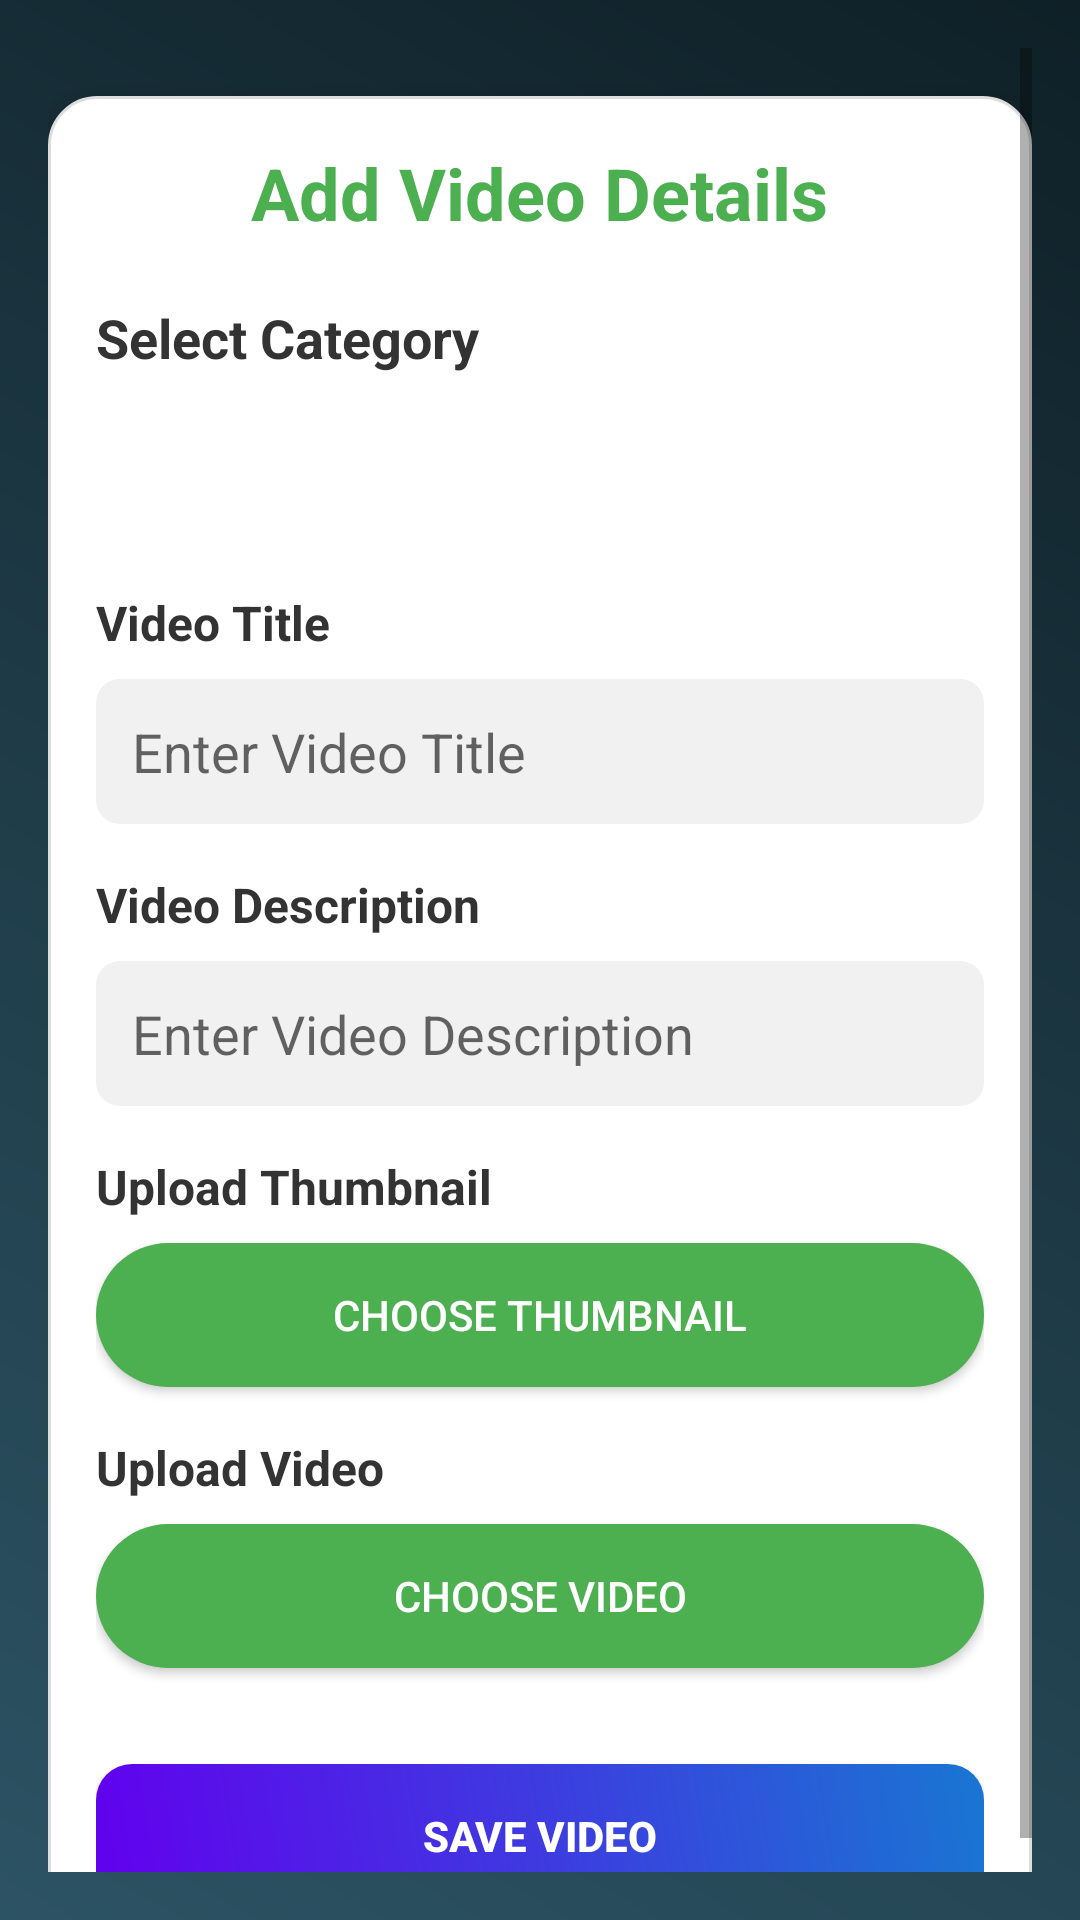

This screen was rendered from an Android layout file. Write that file and the resources it references.
<!-- AndroidManifest.xml: application theme Base.Theme.SelfDefense -->
<!-- res/layout/activity_video_steps.xml -->
<ScrollView xmlns:android="http://schemas.android.com/apk/res/android"
    android:layout_width="match_parent"
    android:layout_height="match_parent"
    android:padding="16dp"
    android:background="@drawable/custom_gradient_background">

    <LinearLayout
        android:layout_width="match_parent"
        android:layout_height="wrap_content"
        android:orientation="vertical"
        android:background="@drawable/rounded_card"
        android:padding="16dp"
        android:elevation="4dp"
        android:layout_marginTop="16dp">

        
        <TextView
            android:layout_width="wrap_content"
            android:layout_height="wrap_content"
            android:text="Add Video Details"
            android:textSize="24sp"
            android:textStyle="bold"
            android:textColor="#4CAF50"
            android:layout_gravity="center"
            android:layout_marginBottom="20dp"/>

        
        <TextView
            android:layout_width="wrap_content"
            android:layout_height="wrap_content"
            android:text="Select Category"
            android:textSize="18sp"
            android:textStyle="bold"
            android:textColor="#333"
            android:layout_marginBottom="8dp"/>

        <Spinner
            android:id="@+id/spinner_category"
            android:layout_width="match_parent"
            android:layout_height="48dp"
            android:background="@drawable/spinner_background2"
            android:layout_marginBottom="16dp"/>

        
        <TextView
            android:layout_width="wrap_content"
            android:layout_height="wrap_content"
            android:text="Video Title"
            android:textSize="16sp"
            android:textStyle="bold"
            android:textColor="#333"
            android:layout_marginBottom="8dp"/>

        <EditText
            android:id="@+id/et_video_title"
            android:layout_width="match_parent"
            android:layout_height="wrap_content"
            android:hint="Enter Video Title"
            android:background="@drawable/rounded_edit_text"
            android:padding="12dp"
            android:layout_marginBottom="16dp"/>

        
        <TextView
            android:layout_width="wrap_content"
            android:layout_height="wrap_content"
            android:text="Video Description"
            android:textSize="16sp"
            android:textStyle="bold"
            android:textColor="#333"
            android:layout_marginBottom="8dp"/>

        <EditText
            android:id="@+id/et_video_description"
            android:layout_width="match_parent"
            android:layout_height="wrap_content"
            android:hint="Enter Video Description"
            android:background="@drawable/rounded_edit_text"
            android:padding="12dp"
            android:layout_marginBottom="16dp"/>

        
        <TextView
            android:layout_width="wrap_content"
            android:layout_height="wrap_content"
            android:text="Upload Thumbnail"
            android:textSize="16sp"
            android:textStyle="bold"
            android:textColor="#333"
            android:layout_marginBottom="8dp"/>

        <Button
            android:id="@+id/btn_upload_thumbnail"
            android:layout_width="match_parent"
            android:layout_height="wrap_content"
            android:background="@drawable/rounded_button"
            android:text="Choose Thumbnail"
            android:textColor="#FFFFFF"
            android:layout_marginBottom="16dp"/>

        <ImageView
            android:id="@+id/iv_thumbnail_preview"
            android:layout_width="match_parent"
            android:layout_height="200dp"
            android:visibility="gone"
            android:scaleType="centerCrop"
            android:layout_marginBottom="16dp"/>

        
        <TextView
            android:layout_width="wrap_content"
            android:layout_height="wrap_content"
            android:text="Upload Video"
            android:textSize="16sp"
            android:textStyle="bold"
            android:textColor="#333"
            android:layout_marginBottom="8dp"/>

        <Button
            android:id="@+id/btn_upload_video"
            android:layout_width="match_parent"
            android:layout_height="wrap_content"
            android:background="@drawable/rounded_button"
            android:text="Choose Video"
            android:textColor="#FFFFFF"
            android:layout_marginBottom="16dp"/>

        
        <VideoView
            android:id="@+id/vv_video_preview"
            android:layout_width="match_parent"
            android:layout_height="200dp"
            android:layout_marginBottom="16dp"
            android:visibility="gone" />

        
        <ProgressBar
            android:id="@+id/progress_bar"
            android:layout_width="wrap_content"
            android:layout_height="wrap_content"
            android:visibility="gone"
            android:layout_gravity="center"
            android:layout_marginTop="16dp"/>

        
        <Button
            android:id="@+id/btn_save_video"
            android:layout_width="match_parent"
            android:layout_height="wrap_content"
            android:background="@drawable/gradient_button"
            android:text="Save Video"
            android:textColor="#FFFFFF"
            android:textStyle="bold"
            android:layout_marginTop="16dp"/>
    </LinearLayout>

</ScrollView>
<!-- resources referenced by this layout -->
<resources>
  <!-- drawable custom_gradient_background (drawable) -->
  <?xml version="1.0" encoding="utf-8"?>
  <shape xmlns:android="http://schemas.android.com/apk/res/android">
      <gradient xmlns:android="http://schemas.android.com/apk/res/android"
          android:startColor="#2C5364"
          android:endColor="#0F2027"
          android:angle="45" />
  
  </shape>
  <!-- drawable gradient_button (drawable) -->
  <?xml version="1.0" encoding="utf-8"?>
  <shape xmlns:android="http://schemas.android.com/apk/res/android">
      <gradient xmlns:android="http://schemas.android.com/apk/res/android"
          android:startColor="@color/primary"
          android:endColor="@color/primary_dark"
          android:angle="45" />
  
      <corners android:radius="12dp" />
  
  </shape>
  <!-- drawable rounded_button (drawable) -->
  <?xml version="1.0" encoding="utf-8"?>
  <selector xmlns:android="http://schemas.android.com/apk/res/android">
      <item android:state_pressed="true">
          <shape android:shape="rectangle">
              <corners android:radius="25dp" />
              <solid android:color="#1B5E20" />
          </shape>
      </item>
      <item>
          <shape android:shape="rectangle">
              <corners android:radius="25dp" />
              <solid android:color="#4CAF50" />
          </shape>
      </item>
  </selector>
  <!-- drawable rounded_card (drawable) -->
  <?xml version="1.0" encoding="utf-8"?>
  <shape xmlns:android="http://schemas.android.com/apk/res/android" android:shape="rectangle">
      
      <corners android:radius="16dp" />
  
      
      <solid android:color="#FFFFFF" />
  
      
      <padding android:bottom="4dp" />
  
      
      <stroke
          android:width="1dp"
          android:color="#DDDDDD" />
  </shape>
  <!-- drawable rounded_edit_text (drawable) -->
  <?xml version="1.0" encoding="utf-8"?>
  <shape xmlns:android="http://schemas.android.com/apk/res/android">
      <solid android:color="#F1F1F1"/>
      <corners android:radius="8dp"/>
  </shape>
  <style name="Base.Theme.SelfDefense" parent="Theme.AppCompat.Light.NoActionBar">
          
           <item name="colorPrimary">@color/my_light_primary</item>
      </style>
  <color name="primary">#6200EE</color>
  <color name="primary_dark">#1976D2</color>
  <color name="my_light_primary">#3F51B5</color>
</resources>
